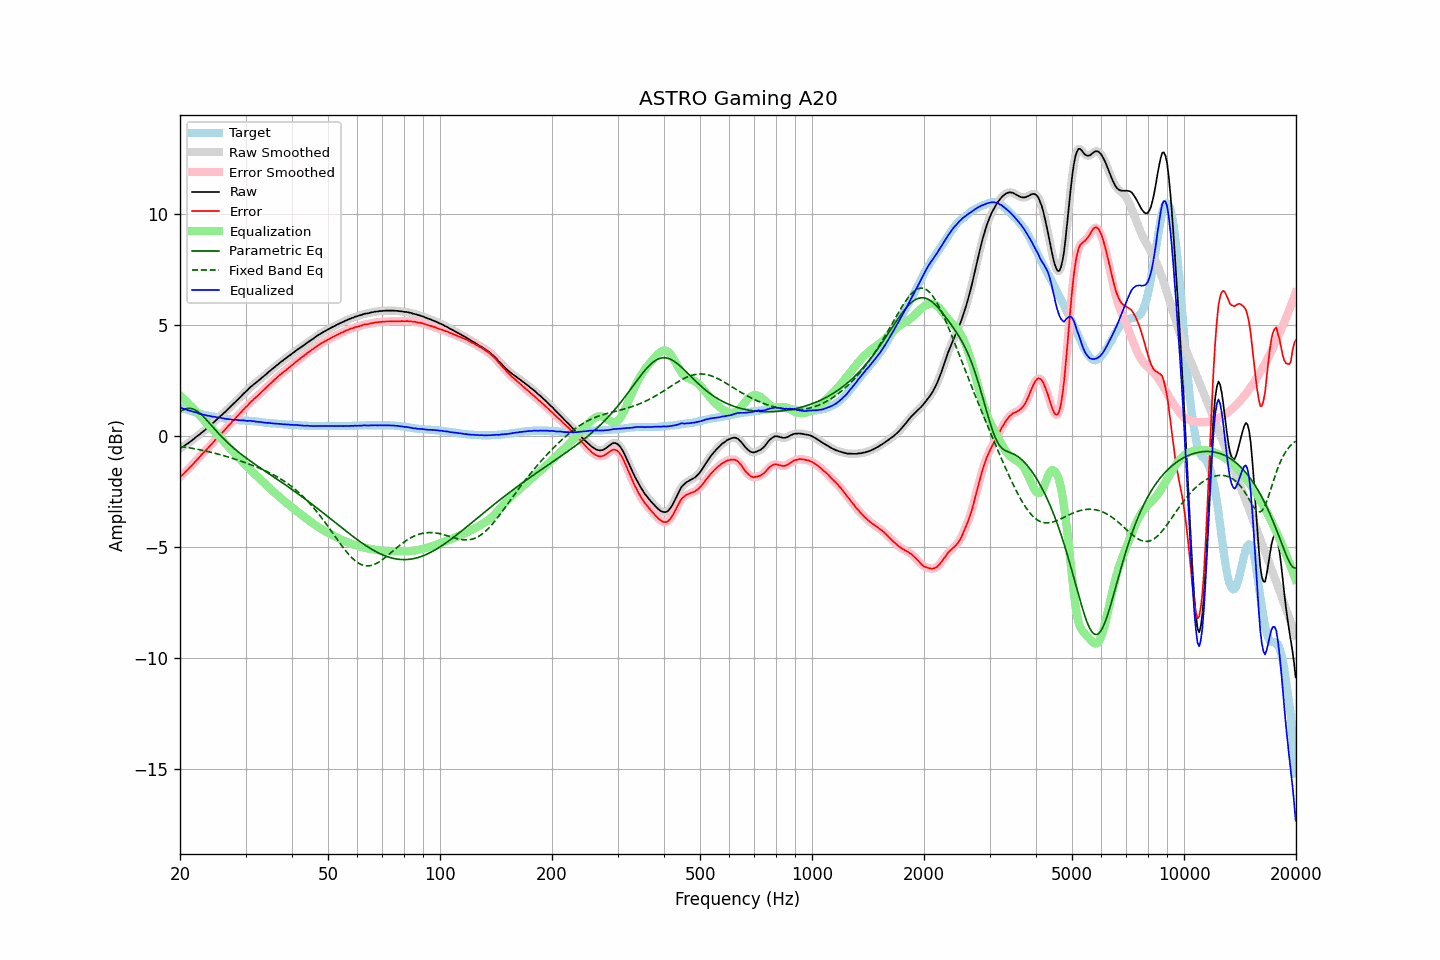

Data behind this chart, as committed beside it:
frequency, raw, error, smoothed, error_smoothed, equalization, parametric_eq, fixed_band_eq, equalized_raw, equalized_smoothed, target
20.00, -0.55, -1.84, -0.55, -1.84, 1.84, 1.10, -0.46, 1.29, 1.29, 1.29
20.20, -0.50, -1.77, -0.51, -1.78, 1.78, 1.15, -0.47, 1.27, 1.27, 1.27
20.40, -0.47, -1.71, -0.46, -1.71, 1.71, 1.19, -0.48, 1.23, 1.24, 1.24
20.61, -0.41, -1.63, -0.42, -1.64, 1.63, 1.22, -0.49, 1.22, 1.22, 1.22
20.81, -0.36, -1.56, -0.37, -1.56, 1.56, 1.24, -0.50, 1.20, 1.19, 1.20
21.02, -0.32, -1.49, -0.32, -1.49, 1.49, 1.25, -0.51, 1.17, 1.17, 1.17
21.23, -0.26, -1.41, -0.27, -1.42, 1.42, 1.25, -0.53, 1.15, 1.15, 1.15
21.44, -0.21, -1.34, -0.21, -1.34, 1.34, 1.25, -0.54, 1.13, 1.13, 1.13
21.66, -0.15, -1.26, -0.15, -1.26, 1.26, 1.23, -0.55, 1.11, 1.11, 1.11
21.87, -0.10, -1.19, -0.10, -1.19, 1.19, 1.20, -0.57, 1.08, 1.09, 1.09
22.09, -0.03, -1.10, -0.04, -1.11, 1.11, 1.16, -0.58, 1.07, 1.07, 1.07
22.31, 0.02, -1.03, 0.02, -1.03, 1.03, 1.11, -0.59, 1.05, 1.05, 1.05
22.54, 0.07, -0.95, 0.07, -0.95, 0.95, 1.06, -0.61, 1.02, 1.02, 1.02
22.76, 0.14, -0.86, 0.13, -0.87, 0.87, 0.99, -0.62, 1.01, 1.00, 1.00
22.99, 0.19, -0.79, 0.19, -0.79, 0.79, 0.92, -0.64, 0.98, 0.98, 0.98
23.22, 0.25, -0.71, 0.25, -0.71, 0.72, 0.85, -0.65, 0.96, 0.96, 0.96
23.45, 0.31, -0.64, 0.31, -0.64, 0.64, 0.77, -0.67, 0.94, 0.94, 0.95
23.69, 0.37, -0.56, 0.37, -0.56, 0.56, 0.69, -0.69, 0.93, 0.93, 0.93
23.92, 0.44, -0.48, 0.43, -0.48, 0.48, 0.61, -0.70, 0.92, 0.91, 0.92
24.16, 0.50, -0.40, 0.50, -0.41, 0.40, 0.53, -0.72, 0.90, 0.90, 0.90
24.40, 0.56, -0.33, 0.56, -0.33, 0.33, 0.45, -0.74, 0.88, 0.89, 0.89
24.65, 0.63, -0.25, 0.63, -0.25, 0.25, 0.36, -0.76, 0.87, 0.87, 0.88
24.89, 0.70, -0.16, 0.69, -0.17, 0.17, 0.28, -0.77, 0.87, 0.86, 0.86
25.14, 0.76, -0.09, 0.76, -0.09, 0.09, 0.20, -0.79, 0.85, 0.85, 0.85
25.39, 0.83, -0.01, 0.83, -0.01, 0.01, 0.12, -0.81, 0.84, 0.84, 0.84
25.65, 0.90, 0.07, 0.89, 0.06, -0.06, 0.05, -0.83, 0.83, 0.83, 0.83
25.91, 0.96, 0.14, 0.96, 0.14, -0.14, -0.03, -0.85, 0.81, 0.82, 0.82
26.16, 1.03, 0.22, 1.02, 0.22, -0.22, -0.10, -0.87, 0.81, 0.80, 0.81
26.43, 1.09, 0.30, 1.09, 0.30, -0.30, -0.18, -0.89, 0.79, 0.79, 0.79
26.69, 1.16, 0.38, 1.16, 0.38, -0.38, -0.25, -0.92, 0.78, 0.78, 0.78
26.96, 1.23, 0.46, 1.22, 0.46, -0.46, -0.32, -0.94, 0.77, 0.77, 0.77
27.23, 1.30, 0.54, 1.29, 0.54, -0.54, -0.38, -0.96, 0.76, 0.76, 0.76
27.50, 1.37, 0.62, 1.37, 0.61, -0.62, -0.45, -0.98, 0.75, 0.75, 0.75
27.77, 1.44, 0.69, 1.44, 0.70, -0.69, -0.51, -1.01, 0.74, 0.75, 0.75
28.05, 1.52, 0.78, 1.51, 0.77, -0.77, -0.57, -1.03, 0.74, 0.74, 0.74
28.33, 1.59, 0.86, 1.59, 0.85, -0.85, -0.63, -1.05, 0.73, 0.73, 0.73
28.62, 1.66, 0.93, 1.66, 0.93, -0.93, -0.69, -1.08, 0.73, 0.73, 0.73
28.90, 1.73, 1.01, 1.73, 1.01, -1.01, -0.75, -1.10, 0.72, 0.72, 0.72
29.19, 1.80, 1.08, 1.80, 1.08, -1.08, -0.81, -1.13, 0.71, 0.72, 0.72
29.48, 1.88, 1.17, 1.87, 1.16, -1.16, -0.86, -1.15, 0.71, 0.71, 0.71
29.78, 1.95, 1.24, 1.94, 1.24, -1.24, -0.92, -1.18, 0.71, 0.71, 0.71
30.08, 2.02, 1.32, 2.01, 1.31, -1.31, -0.97, -1.20, 0.70, 0.70, 0.70
30.38, 2.08, 1.38, 2.08, 1.39, -1.39, -1.03, -1.23, 0.69, 0.70, 0.70
30.68, 2.16, 1.47, 2.15, 1.46, -1.46, -1.08, -1.26, 0.69, 0.69, 0.69
30.99, 2.23, 1.55, 2.22, 1.54, -1.53, -1.13, -1.28, 0.69, 0.69, 0.68
31.30, 2.28, 1.60, 2.28, 1.61, -1.60, -1.18, -1.31, 0.67, 0.68, 0.68
31.61, 2.35, 1.68, 2.34, 1.67, -1.67, -1.23, -1.34, 0.68, 0.67, 0.67
31.93, 2.40, 1.74, 2.40, 1.73, -1.74, -1.28, -1.37, 0.66, 0.66, 0.66
32.24, 2.46, 1.80, 2.46, 1.80, -1.80, -1.33, -1.40, 0.65, 0.65, 0.66
32.57, 2.52, 1.87, 2.52, 1.87, -1.87, -1.38, -1.43, 0.64, 0.64, 0.65
32.89, 2.58, 1.94, 2.58, 1.94, -1.94, -1.43, -1.46, 0.64, 0.64, 0.64
33.22, 2.64, 2.01, 2.64, 2.01, -2.01, -1.48, -1.49, 0.63, 0.63, 0.63
33.55, 2.70, 2.08, 2.70, 2.08, -2.08, -1.53, -1.52, 0.62, 0.62, 0.62
33.89, 2.76, 2.15, 2.76, 2.15, -2.15, -1.58, -1.56, 0.61, 0.61, 0.61
34.23, 2.82, 2.22, 2.82, 2.22, -2.22, -1.63, -1.59, 0.60, 0.60, 0.60
34.57, 2.89, 2.29, 2.88, 2.29, -2.29, -1.68, -1.63, 0.60, 0.60, 0.60
34.92, 2.95, 2.36, 2.95, 2.36, -2.36, -1.72, -1.66, 0.59, 0.59, 0.59
35.27, 3.01, 2.43, 3.01, 2.42, -2.42, -1.77, -1.70, 0.58, 0.58, 0.58
35.62, 3.07, 2.49, 3.07, 2.49, -2.49, -1.82, -1.74, 0.57, 0.58, 0.58
35.97, 3.13, 2.56, 3.13, 2.55, -2.56, -1.87, -1.77, 0.57, 0.57, 0.57
... 635 more rows
